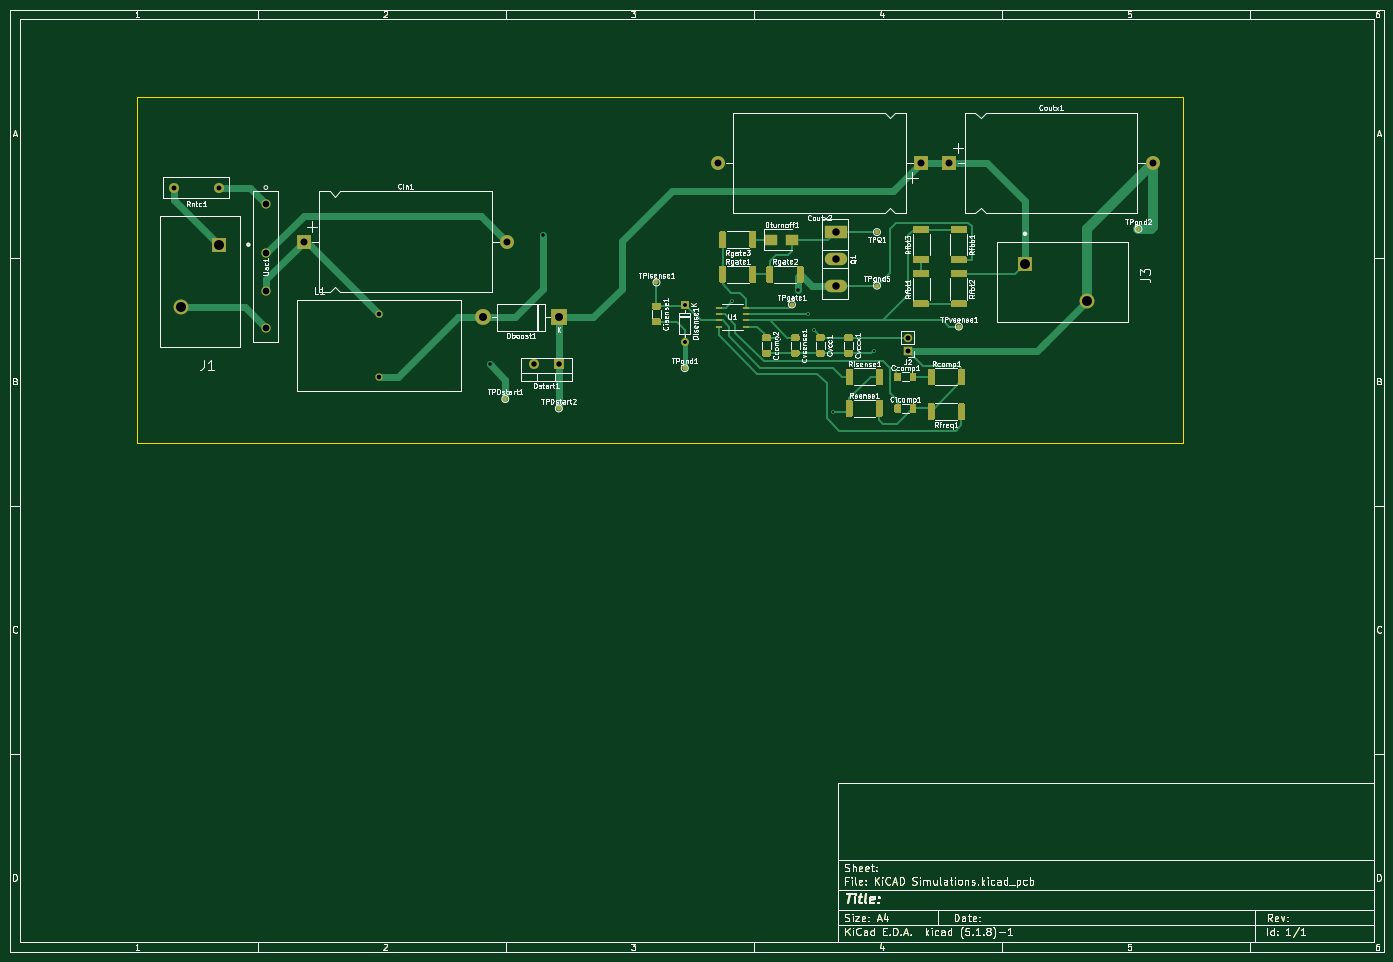
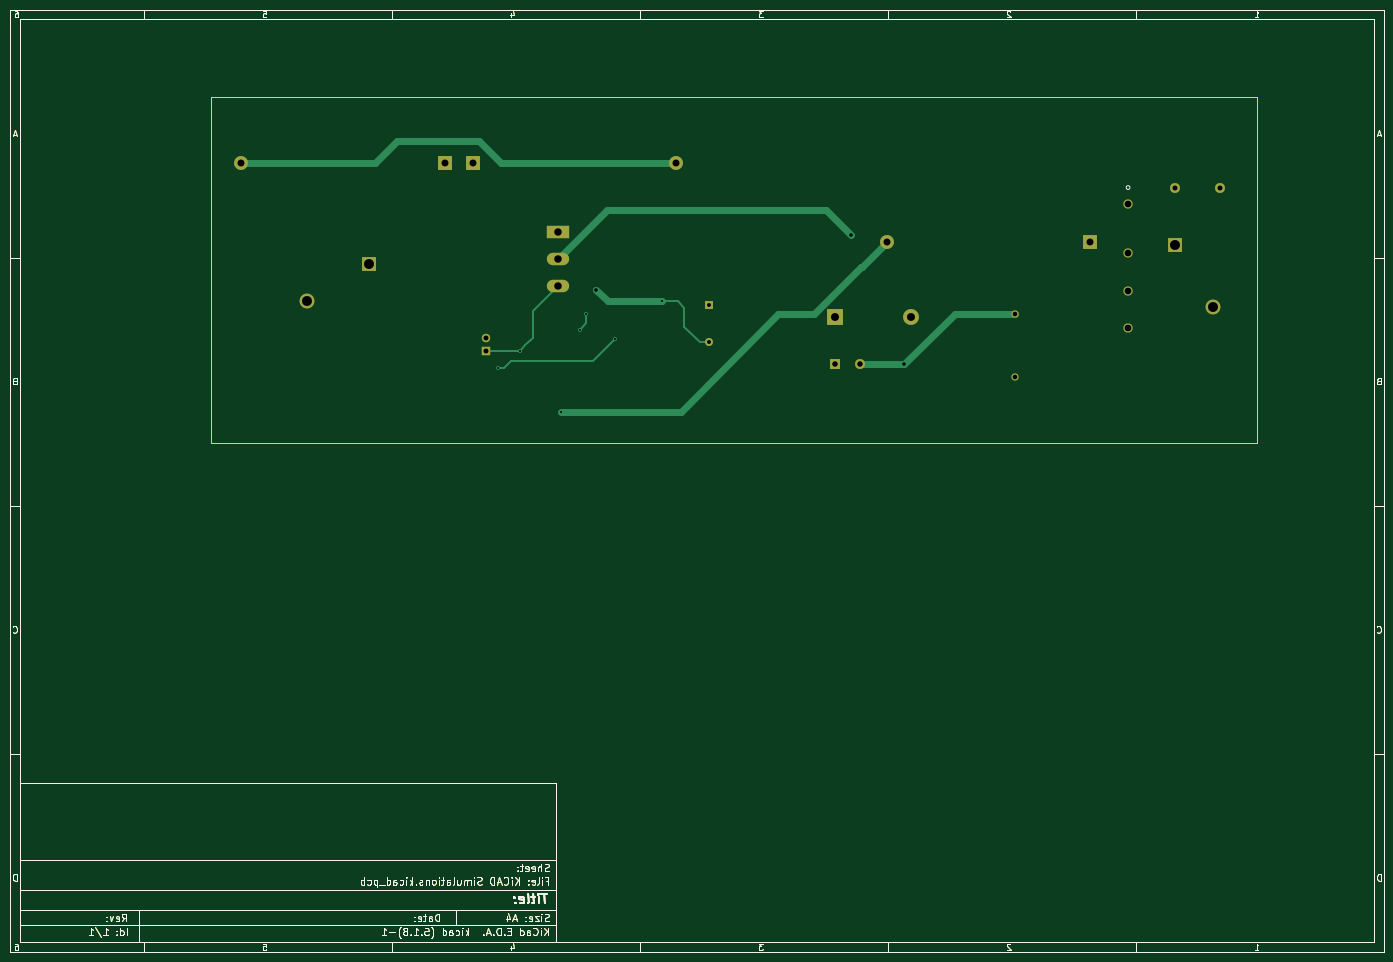
Circuit board: 11 layer files. Board 277.0 x 190.0 mm.
- bottom_copper: KiCAD Simulations-B_Cu.gbr (38673 bytes)
- bottom_mask: KiCAD Simulations-B_Mask.gbr (34384 bytes)
- paste: KiCAD Simulations-B_Paste.gbr (32858 bytes)
- bottom_silk: KiCAD Simulations-B_SilkS.gbr (32975 bytes)
- outline: KiCAD Simulations-Edge_Cuts.gbr (33084 bytes)
- top_copper: KiCAD Simulations-F_Cu.gbr (62817 bytes)
- top_mask: KiCAD Simulations-F_Mask.gbr (47739 bytes)
- paste: KiCAD Simulations-F_Paste.gbr (45764 bytes)
- top_silk: KiCAD Simulations-F_SilkS.gbr (110516 bytes)
- drill: KiCAD Simulations-NPTH.drl (269 bytes)
- drill: KiCAD Simulations-PTH.drl (926 bytes)

=== bottom_copper: KiCAD Simulations-B_Cu.gbr (38673 bytes, source omitted) ===
=== bottom_mask: KiCAD Simulations-B_Mask.gbr (34384 bytes, source omitted) ===
=== paste: KiCAD Simulations-B_Paste.gbr (32858 bytes, source omitted) ===
=== bottom_silk: KiCAD Simulations-B_SilkS.gbr (32975 bytes, source omitted) ===
=== outline: KiCAD Simulations-Edge_Cuts.gbr (33084 bytes, source omitted) ===
=== top_copper: KiCAD Simulations-F_Cu.gbr (62817 bytes, source omitted) ===
=== top_mask: KiCAD Simulations-F_Mask.gbr (47739 bytes, source omitted) ===
=== paste: KiCAD Simulations-F_Paste.gbr (45764 bytes, source omitted) ===
=== top_silk: KiCAD Simulations-F_SilkS.gbr (110516 bytes, source omitted) ===
=== drill: KiCAD Simulations-NPTH.drl ===
M48
; DRILL file {KiCad (5.1.8)-1} date 03/15/21 14:45:18
; FORMAT={-:-/ absolute / inch / decimal}
; #@! TF.CreationDate,2021-03-15T14:45:18-07:00
; #@! TF.GenerationSoftware,Kicad,Pcbnew,(5.1.8)-1
; #@! TF.FileFunction,NonPlated,1,2,NPTH
FMAT,2
INCH
%
G90
G05
T0
M30

=== drill: KiCAD Simulations-PTH.drl ===
M48
; DRILL file {KiCad (5.1.8)-1} date 03/15/21 14:45:18
; FORMAT={-:-/ absolute / inch / decimal}
; #@! TF.CreationDate,2021-03-15T14:45:18-07:00
; #@! TF.GenerationSoftware,Kicad,Pcbnew,(5.1.8)-1
; #@! TF.FileFunction,Plated,1,2,PTH
FMAT,2
INCH
T1C0.0157
T2C0.0276
T3C0.0315
T4C0.0370
T5C0.0394
T6C0.0433
T7C0.0530
T8C0.0551
T9C0.0591
T10C0.0630
T11C0.0787
%
G90
G05
T1
X6.125Y-2.71
X6.5Y-3.01
X6.725Y-2.81
X6.775Y-2.935
X6.925Y-3.585
X7.25Y-3.1
X7.425Y-3.235
T2
X4.2Y-3.21
X4.625Y-2.185
X6.645Y-2.62
T3
X5.75Y-2.735
X5.75Y-3.035
T4
X3.325Y-2.81
X3.325Y-3.31
T5
X7.52Y-3.0
X7.52Y-3.1
X1.6957Y-1.81
X2.05Y-1.81
T6
X4.55Y-3.21
X4.75Y-3.21
T7
X2.425Y-1.935
X2.425Y-2.3287
X2.425Y-2.624
X2.425Y-2.9193
T8
X6.0108Y-1.61
X7.625Y-1.61
X2.725Y-2.235
X4.3392Y-2.235
X7.85Y-1.61
X9.4642Y-1.61
T9
X6.95Y-2.16
X6.95Y-2.3746
X6.95Y-2.5891
T10
X4.15Y-2.835
X4.75Y-2.835
T11
X8.45Y-2.41
X8.9421Y-2.7053
X1.7547Y-2.7521
X2.05Y-2.26
T0
M30
